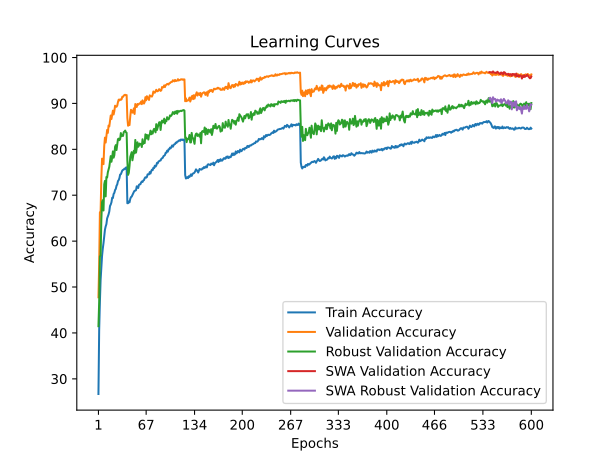

Data behind this chart, as committed beside it:
time; train_accuracy; train_loss; valid_accuracy; valid_loss; valid_accuracy_robust; valid_accuracy_swa; valid_accuracy_robust_swa
53,7141; 26,7001; 2,0591; 47,7700; 1,7608; 41,4690; 47,7700; 41,4690
107,1218; 40,6273; 1,8009; 54,9300; 1,5392; 46,7172; 54,9300; 46,7172
160,8135; 46,7517; 1,6734; 66,2400; 1,3394; 56,6897; 66,2400; 56,6897
214,7801; 51,5721; 1,5893; 66,5600; 1,3253; 56,8621; 66,5600; 56,8621
269,1390; 54,2963; 1,5243; 73,6400; 1,1734; 64,6483; 73,6400; 64,6483
322,7854; 56,8085; 1,4716; 77,9700; 1,0758; 68,5310; 77,9700; 68,5310
376,6997; 58,3607; 1,4385; 77,2400; 1,0793; 68,9241; 77,2400; 68,9241
430,2717; 59,5788; 1,4105; 76,7700; 1,1466; 66,6759; 76,7700; 66,6759
485,5759; 61,1069; 1,3781; 80,7200; 0,9929; 72,3586; 80,7200; 72,3586
539,2994; 62,4890; 1,3553; 82,5500; 0,9685; 73,1172; 82,5500; 73,1172
592,8439; 63,2071; 1,3347; 81,4700; 0,9654; 69,7448; 81,4700; 69,7448
646,6356; 63,7051; 1,3211; 82,8500; 0,9560; 73,9655; 82,8500; 73,9655
700,0668; 64,9332; 1,2953; 84,2200; 0,9035; 73,8414; 84,2200; 73,8414
754,5744; 65,3712; 1,2882; 83,5800; 0,9385; 75,0069; 83,5800; 75,0069
809,1383; 65,8293; 1,2691; 85,1800; 0,9022; 75,5724; 85,1800; 75,5724
863,6018; 66,4593; 1,2603; 84,9800; 0,9017; 76,1862; 84,9800; 76,1862
918,8035; 67,6574; 1,2352; 86,0800; 0,8745; 77,4069; 86,0800; 77,4069
972,4496; 67,9794; 1,2290; 87,3600; 0,8585; 78,5241; 87,3600; 78,5241
1025,9331; 68,4595; 1,2137; 86,6000; 0,8414; 77,2897; 86,6000; 77,2897
1080,2931; 69,4536; 1,1968; 87,4900; 0,8346; 78,2414; 87,4900; 78,2414
1133,9388; 69,3916; 1,1967; 88,4200; 0,8237; 79,5517; 88,4200; 79,5517
1187,3735; 70,2776; 1,1778; 87,5900; 0,8318; 78,1793; 87,5900; 78,1793
1241,0392; 70,5116; 1,1700; 88,3400; 0,8165; 78,7241; 88,3400; 78,7241
1294,6361; 71,1357; 1,1536; 89,5000; 0,7929; 80,5448; 89,5000; 80,5448
1350,7346; 71,3737; 1,1482; 89,2800; 0,7888; 80,9172; 89,2800; 80,9172
1405,1153; 72,0638; 1,1349; 89,2700; 0,7852; 79,8414; 89,2700; 79,8414
1460,5250; 72,3418; 1,1310; 89,5300; 0,7890; 81,0138; 89,5300; 81,0138
1513,9205; 73,0838; 1,1146; 90,2900; 0,7690; 82,2276; 90,2900; 82,2276
1566,8607; 73,2859; 1,1096; 90,8200; 0,7513; 82,3241; 90,8200; 82,3241
1620,2088; 73,7159; 1,1016; 90,6600; 0,7606; 81,9931; 90,6600; 81,9931
1674,0862; 74,4980; 1,0818; 90,8800; 0,7482; 82,2138; 90,8800; 82,2138
1727,3866; 74,5740; 1,0803; 90,7900; 0,7450; 83,5448; 90,7900; 83,5448
1781,3748; 74,9840; 1,0737; 90,8900; 0,7435; 82,8483; 90,8900; 82,8483
1836,6296; 75,3740; 1,0623; 91,4500; 0,7390; 83,1517; 91,4500; 83,1517
1891,0400; 75,5180; 1,0604; 91,4300; 0,7356; 82,9172; 91,4300; 82,9172
1945,1531; 75,5800; 1,0553; 91,6900; 0,7261; 83,7586; 91,6900; 83,7586
1999,5644; 75,7921; 1,0504; 91,8300; 0,7283; 83,8759; 91,8300; 83,8759
2053,6353; 75,7281; 1,0508; 91,8800; 0,7161; 84,0828; 91,8800; 84,0828
2107,0999; 76,0321; 1,0465; 91,7600; 0,7217; 83,7103; 91,7600; 83,7103
2161,0393; 76,0721; 1,0462; 91,8200; 0,7192; 83,6000; 91,8200; 83,6000
2214,9257; 68,2595; 1,2179; 86,8400; 0,8271; 77,5103; 86,8400; 77,5103
2268,4910; 68,2675; 1,2151; 85,1400; 0,8928; 74,4345; 85,1400; 74,4345
2323,2126; 68,6495; 1,2107; 85,6100; 0,8930; 74,8690; 85,6100; 74,8690
2378,3732; 68,4515; 1,2113; 85,2800; 0,8794; 76,3931; 85,2800; 76,3931
2432,6332; 69,1815; 1,1981; 87,1400; 0,8280; 78,3241; 87,1400; 78,3241
2487,7430; 69,5876; 1,1904; 88,6100; 0,8120; 78,8414; 88,6100; 78,8414
2541,2497; 69,6956; 1,1878; 88,4700; 0,8169; 79,3793; 88,4700; 79,3793
2593,9441; 70,0576; 1,1793; 88,0000; 0,8313; 77,6069; 88,0000; 77,6069
2647,8129; 70,3596; 1,1715; 88,0200; 0,8180; 78,5448; 88,0200; 78,5448
2702,0545; 70,7177; 1,1635; 88,9200; 0,7910; 79,6897; 88,9200; 79,6897
2757,7604; 70,9777; 1,1584; 87,7000; 0,8282; 79,1310; 87,7000; 79,1310
2813,0658; 70,9937; 1,1576; 89,8700; 0,7579; 82,0414; 89,8700; 82,0414
2868,0498; 71,1117; 1,1544; 89,2300; 0,7824; 79,2897; 89,2300; 79,2897
2922,5587; 71,9378; 1,1429; 89,2300; 0,7859; 80,2690; 89,2300; 80,2690
2976,4466; 71,8858; 1,1390; 89,8800; 0,7692; 81,5310; 89,8800; 81,5310
3030,5389; 71,5737; 1,1460; 89,7100; 0,7746; 80,5448; 89,7100; 80,5448
3084,5321; 72,2458; 1,1306; 89,8800; 0,7679; 80,7931; 89,8800; 80,7931
3139,8284; 72,3778; 1,1268; 90,0200; 0,7812; 81,2552; 90,0200; 81,2552
3194,0446; 72,3758; 1,1252; 89,9500; 0,7665; 81,0552; 89,9500; 81,0552
3248,1305; 72,7578; 1,1177; 90,4000; 0,7590; 81,1724; 90,4000; 81,1724
... 540 more rows
